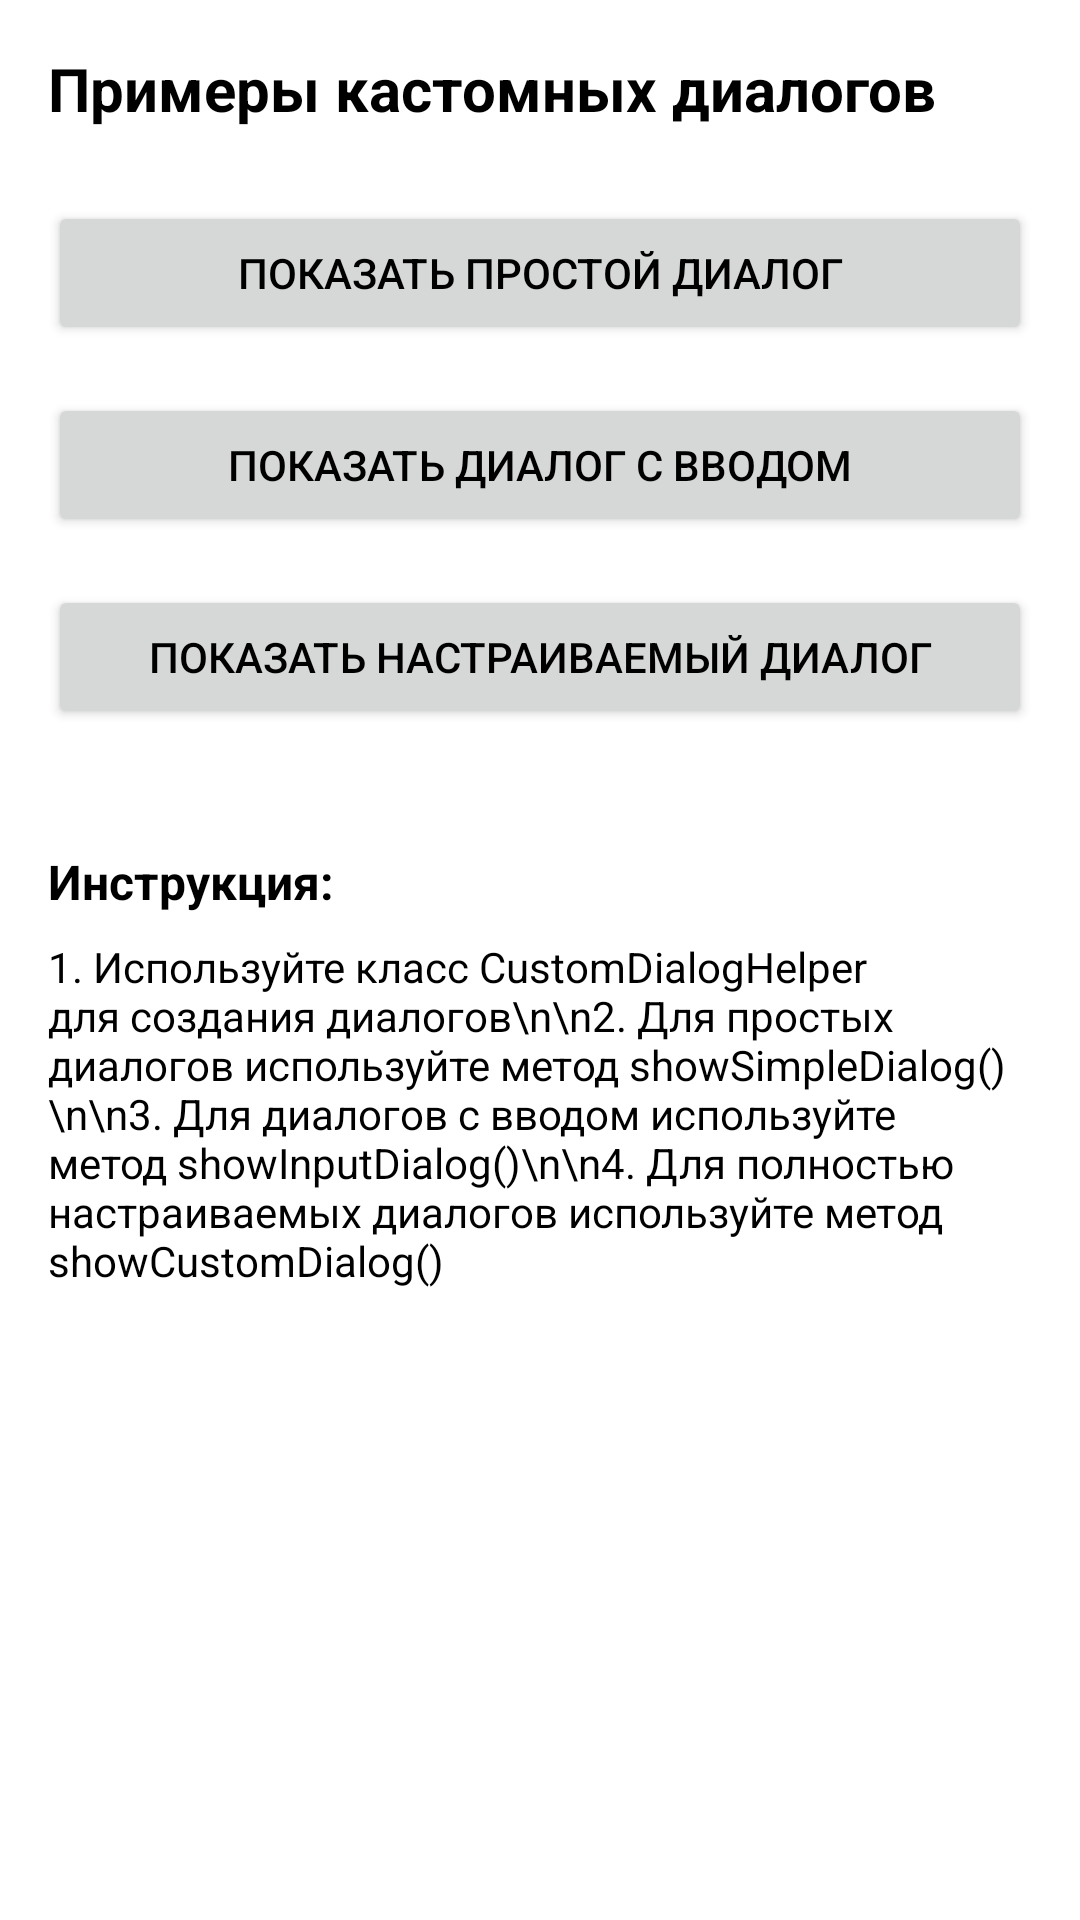

Reconstruct the res/layout file that produces this screen, plus the resources it refers to.
<!-- AndroidManifest.xml: application theme Base.Theme.XDXANotes -->
<!-- res/layout/activity_dialog_example.xml -->
<?xml version="1.0" encoding="utf-8"?>
<LinearLayout xmlns:android="http://schemas.android.com/apk/res/android"
    xmlns:app="http://schemas.android.com/apk/res-auto"
    xmlns:tools="http://schemas.android.com/tools"
    android:layout_width="match_parent"
    android:layout_height="match_parent"
    android:orientation="vertical"
    android:padding="16dp"
    tools:context=".activity.DialogExampleActivity">

    <TextView
        android:layout_width="match_parent"
        android:layout_height="wrap_content"
        android:layout_marginBottom="24dp"
        android:text="Примеры кастомных диалогов"
        android:textSize="20sp"
        android:textStyle="bold" />

    <Button
        android:id="@+id/simple_dialog_button"
        android:layout_width="match_parent"
        android:layout_height="wrap_content"
        android:layout_marginBottom="16dp"
        android:text="Показать простой диалог" />

    <Button
        android:id="@+id/input_dialog_button"
        android:layout_width="match_parent"
        android:layout_height="wrap_content"
        android:layout_marginBottom="16dp"
        android:text="Показать диалог с вводом" />

    <Button
        android:id="@+id/custom_dialog_button"
        android:layout_width="match_parent"
        android:layout_height="wrap_content"
        android:layout_marginBottom="16dp"
        android:text="Показать настраиваемый диалог" />

    <TextView
        android:layout_width="match_parent"
        android:layout_height="wrap_content"
        android:layout_marginTop="24dp"
        android:layout_marginBottom="8dp"
        android:text="Инструкция:"
        android:textSize="16sp"
        android:textStyle="bold" />

    <TextView
        android:layout_width="match_parent"
        android:layout_height="wrap_content"
        android:text="1. Используйте класс CustomDialogHelper для создания диалогов\n\n2. Для простых диалогов используйте метод showSimpleDialog()\n\n3. Для диалогов с вводом используйте метод showInputDialog()\n\n4. Для полностью настраиваемых диалогов используйте метод showCustomDialog()" />

</LinearLayout>
<!-- resources referenced by this layout -->
<resources>
  <style name="Base.Theme.XDXANotes" parent="Theme.Material3.DayNight.NoActionBar">
          
          
  
          <item name="colorPrimary">@color/colorPrimaryLightTheme</item>
          <item name="android:windowBackground">@color/white</item>
          <item name="android:colorPrimaryDark">@color/white</item>
          <item name="android:textColor">@color/black</item>
          <item name="materialButtonStyle">@style/TextBut</item>
          <item name="iconTint">@color/black</item>
  
      </style>
  <color name="colorPrimaryLightTheme">#80BDFF</color>
  <color name="white">#FFFFFFFF</color>
  <color name="black">#FF000000</color>
  <style name="TextBut" parent="Widget.MaterialComponents.Button">
  
          <item name="android:textColor">@color/white</item>
          <item name="shapeAppearance">@style/CustomShapeAppearance</item>
  
      </style>
  <style name="CustomShapeAppearance" parent="ShapeAppearance.MaterialComponents.SmallComponent">
          <item name="cornerFamily">rounded</item>
          <item name="cornerSize">10dp</item>
      </style>
</resources>
